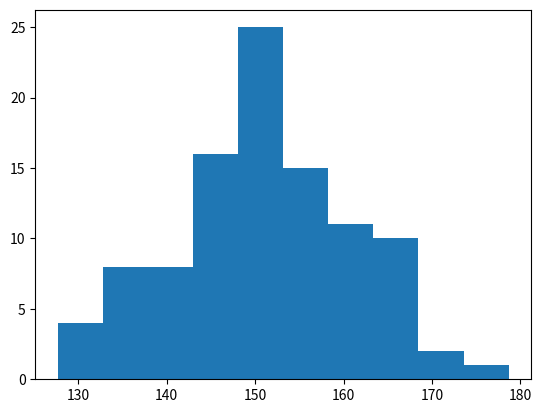

Python code for this plot:
import matplotlib.pyplot as plt
import numpy as np

x=np.random.normal(150,10,100)
print(x)

plt.hist(x)
plt.show()